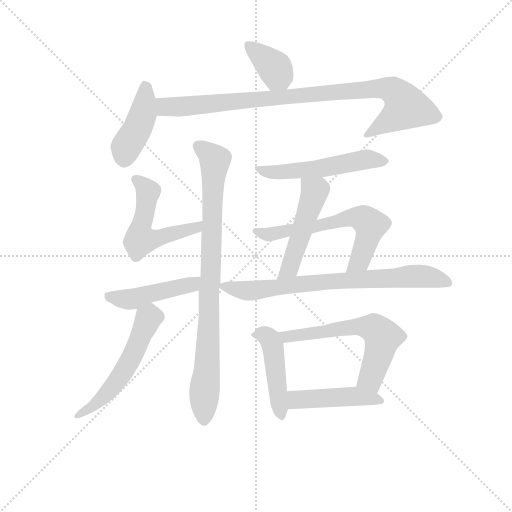
t = 0.00 s
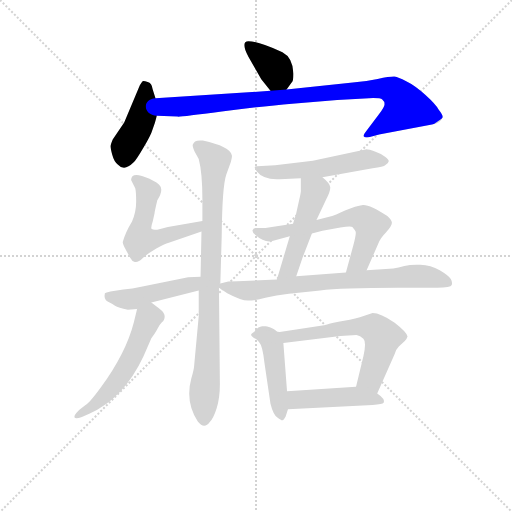
t = 2.02 s
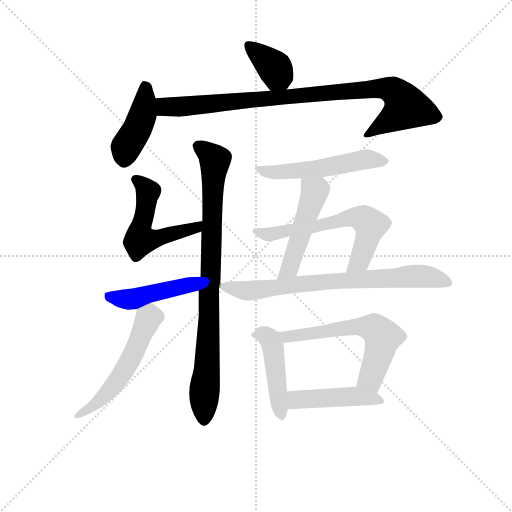
t = 4.04 s
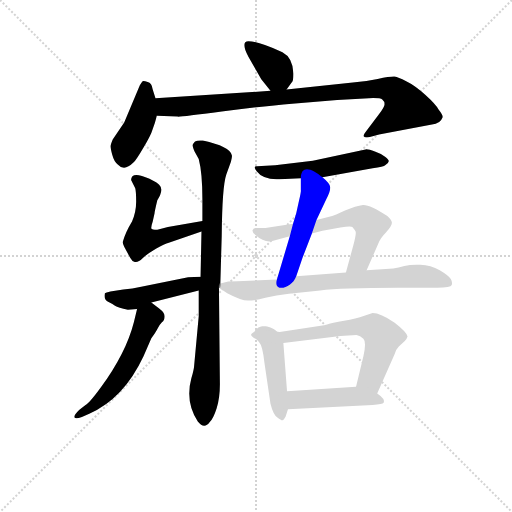
t = 6.06 s
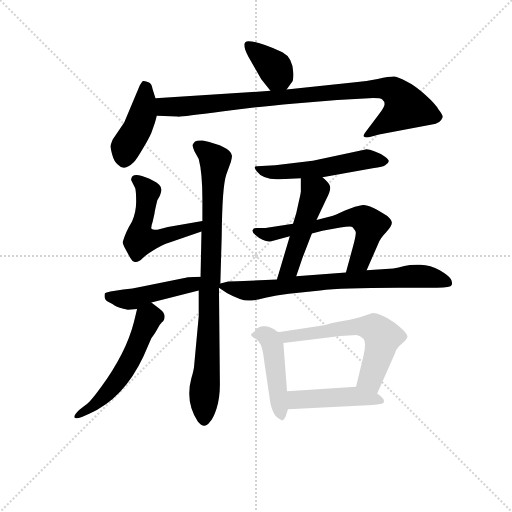
t = 8.08 s
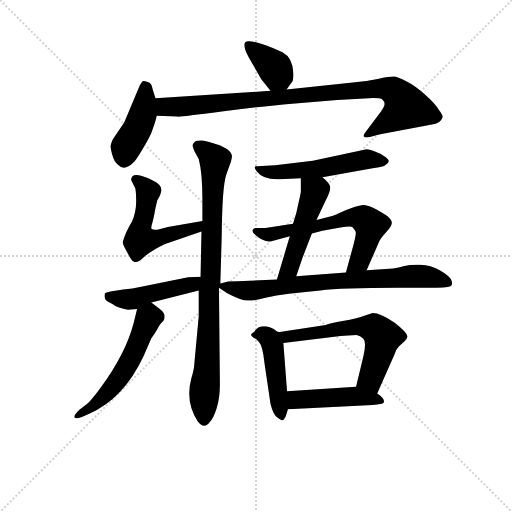
t = 10.10 s

The animated SVG that drew these frames (rendered in a browser with its animation timeline set to each time). Animation: 14 CSS @keyframes rules; one cycle of 10.10 s.

<svg version="1.1" viewBox="0 0 1024 1024" xmlns="http://www.w3.org/2000/svg">
  <g stroke="lightgray" stroke-dasharray="1,1" stroke-width="1" transform="scale(4, 4)">
    <line x1="0" y1="0" x2="256" y2="256"></line>
    <line x1="256" y1="0" x2="0" y2="256"></line>
    <line x1="128" y1="0" x2="128" y2="256"></line>
    <line x1="0" y1="128" x2="256" y2="128"></line>
  </g>
<g transform="scale(0.92, -0.92) translate(60, -900)">
   <style type="text/css">
    @keyframes keyframes0 {
      from {
       stroke: blue;
       stroke-dashoffset: 374;
       stroke-width: 128;
       }
       55% {
       animation-timing-function: step-end;
       stroke: blue;
       stroke-dashoffset: 0;
       stroke-width: 128;
       }
       to {
       stroke: black;
       stroke-width: 1024;
       }
       }
       #make-me-a-hanzi-animation-0 {
         animation: keyframes0 0.554362s both;
         animation-delay: 0.000000s;
         animation-timing-function: linear;
       }
    @keyframes keyframes1 {
      from {
       stroke: blue;
       stroke-dashoffset: 427;
       stroke-width: 128;
       }
       58% {
       animation-timing-function: step-end;
       stroke: blue;
       stroke-dashoffset: 0;
       stroke-width: 128;
       }
       to {
       stroke: black;
       stroke-width: 1024;
       }
       }
       #make-me-a-hanzi-animation-1 {
         animation: keyframes1 0.597493s both;
         animation-delay: 0.554362s;
         animation-timing-function: linear;
       }
    @keyframes keyframes2 {
      from {
       stroke: blue;
       stroke-dashoffset: 920;
       stroke-width: 128;
       }
       75% {
       animation-timing-function: step-end;
       stroke: blue;
       stroke-dashoffset: 0;
       stroke-width: 128;
       }
       to {
       stroke: black;
       stroke-width: 1024;
       }
       }
       #make-me-a-hanzi-animation-2 {
         animation: keyframes2 0.998698s both;
         animation-delay: 1.151855s;
         animation-timing-function: linear;
       }
    @keyframes keyframes3 {
      from {
       stroke: blue;
       stroke-dashoffset: 535;
       stroke-width: 128;
       }
       64% {
       animation-timing-function: step-end;
       stroke: blue;
       stroke-dashoffset: 0;
       stroke-width: 128;
       }
       to {
       stroke: black;
       stroke-width: 1024;
       }
       }
       #make-me-a-hanzi-animation-3 {
         animation: keyframes3 0.685384s both;
         animation-delay: 2.150553s;
         animation-timing-function: linear;
       }
    @keyframes keyframes4 {
      from {
       stroke: blue;
       stroke-dashoffset: 868;
       stroke-width: 128;
       }
       74% {
       animation-timing-function: step-end;
       stroke: blue;
       stroke-dashoffset: 0;
       stroke-width: 128;
       }
       to {
       stroke: black;
       stroke-width: 1024;
       }
       }
       #make-me-a-hanzi-animation-4 {
         animation: keyframes4 0.956380s both;
         animation-delay: 2.835938s;
         animation-timing-function: linear;
       }
    @keyframes keyframes5 {
      from {
       stroke: blue;
       stroke-dashoffset: 456;
       stroke-width: 128;
       }
       60% {
       animation-timing-function: step-end;
       stroke: blue;
       stroke-dashoffset: 0;
       stroke-width: 128;
       }
       to {
       stroke: black;
       stroke-width: 1024;
       }
       }
       #make-me-a-hanzi-animation-5 {
         animation: keyframes5 0.621094s both;
         animation-delay: 3.792318s;
         animation-timing-function: linear;
       }
    @keyframes keyframes6 {
      from {
       stroke: blue;
       stroke-dashoffset: 552;
       stroke-width: 128;
       }
       64% {
       animation-timing-function: step-end;
       stroke: blue;
       stroke-dashoffset: 0;
       stroke-width: 128;
       }
       to {
       stroke: black;
       stroke-width: 1024;
       }
       }
       #make-me-a-hanzi-animation-6 {
         animation: keyframes6 0.699219s both;
         animation-delay: 4.413411s;
         animation-timing-function: linear;
       }
    @keyframes keyframes7 {
      from {
       stroke: blue;
       stroke-dashoffset: 529;
       stroke-width: 128;
       }
       63% {
       animation-timing-function: step-end;
       stroke: blue;
       stroke-dashoffset: 0;
       stroke-width: 128;
       }
       to {
       stroke: black;
       stroke-width: 1024;
       }
       }
       #make-me-a-hanzi-animation-7 {
         animation: keyframes7 0.680501s both;
         animation-delay: 5.112630s;
         animation-timing-function: linear;
       }
    @keyframes keyframes8 {
      from {
       stroke: blue;
       stroke-dashoffset: 490;
       stroke-width: 128;
       }
       61% {
       animation-timing-function: step-end;
       stroke: blue;
       stroke-dashoffset: 0;
       stroke-width: 128;
       }
       to {
       stroke: black;
       stroke-width: 1024;
       }
       }
       #make-me-a-hanzi-animation-8 {
         animation: keyframes8 0.648763s both;
         animation-delay: 5.793132s;
         animation-timing-function: linear;
       }
    @keyframes keyframes9 {
      from {
       stroke: blue;
       stroke-dashoffset: 627;
       stroke-width: 128;
       }
       67% {
       animation-timing-function: step-end;
       stroke: blue;
       stroke-dashoffset: 0;
       stroke-width: 128;
       }
       to {
       stroke: black;
       stroke-width: 1024;
       }
       }
       #make-me-a-hanzi-animation-9 {
         animation: keyframes9 0.760254s both;
         animation-delay: 6.441895s;
         animation-timing-function: linear;
       }
    @keyframes keyframes10 {
      from {
       stroke: blue;
       stroke-dashoffset: 750;
       stroke-width: 128;
       }
       71% {
       animation-timing-function: step-end;
       stroke: blue;
       stroke-dashoffset: 0;
       stroke-width: 128;
       }
       to {
       stroke: black;
       stroke-width: 1024;
       }
       }
       #make-me-a-hanzi-animation-10 {
         animation: keyframes10 0.860352s both;
         animation-delay: 7.202148s;
         animation-timing-function: linear;
       }
    @keyframes keyframes11 {
      from {
       stroke: blue;
       stroke-dashoffset: 454;
       stroke-width: 128;
       }
       60% {
       animation-timing-function: step-end;
       stroke: blue;
       stroke-dashoffset: 0;
       stroke-width: 128;
       }
       to {
       stroke: black;
       stroke-width: 1024;
       }
       }
       #make-me-a-hanzi-animation-11 {
         animation: keyframes11 0.619466s both;
         animation-delay: 8.062500s;
         animation-timing-function: linear;
       }
    @keyframes keyframes12 {
      from {
       stroke: blue;
       stroke-dashoffset: 663;
       stroke-width: 128;
       }
       68% {
       animation-timing-function: step-end;
       stroke: blue;
       stroke-dashoffset: 0;
       stroke-width: 128;
       }
       to {
       stroke: black;
       stroke-width: 1024;
       }
       }
       #make-me-a-hanzi-animation-12 {
         animation: keyframes12 0.789551s both;
         animation-delay: 8.681966s;
         animation-timing-function: linear;
       }
    @keyframes keyframes13 {
      from {
       stroke: blue;
       stroke-dashoffset: 459;
       stroke-width: 128;
       }
       60% {
       animation-timing-function: step-end;
       stroke: blue;
       stroke-dashoffset: 0;
       stroke-width: 128;
       }
       to {
       stroke: black;
       stroke-width: 1024;
       }
       }
       #make-me-a-hanzi-animation-13 {
         animation: keyframes13 0.623535s both;
         animation-delay: 9.471517s;
         animation-timing-function: linear;
       }
</style>
<path d="M 563.0 705.5 L 574.0 720.5 Q 578.0 723.5 578.0 739.5 Q 577.0 774.5 554.0 786.5 Q 501.0 810.5 480.0 810.5 Q 462.0 810.5 480.0 776.5 L 508.0 727.5 L 528.0 702.5 C 545.0 681.5 545.0 681.5 563.0 705.5 Z" fill="lightgray"></path> 
<path d="M 278.0 686.5 L 272.0 705.5 Q 270.0 719.5 261.0 721.5 Q 253.0 724.5 250.0 723.5 Q 248.0 721.5 244.0 714.5 L 210.0 633.5 L 185.0 596.5 Q 181.0 586.5 180.0 582.5 Q 180.0 578.5 184.0 563.5 Q 188.0 548.5 196.0 542.5 Q 210.0 526.5 230.0 546.5 Q 237.0 553.5 252.0 579.5 Q 268.0 605.5 272.0 619.5 Q 277.0 632.5 281.0 648.5 L 278.0 686.5 Z" fill="lightgray"></path> 
<path d="M 528.0 702.5 L 278.0 686.5 C 248.0 684.5 251.0 649.5 281.0 648.5 L 326.0 646.5 Q 332.0 645.5 422.0 657.5 Q 513.0 669.5 575.0 674.5 L 673.0 682.5 L 742.0 686.5 Q 767.0 687.5 771.0 683.5 Q 776.0 679.5 776.0 673.5 Q 776.0 667.5 763.0 650.5 L 738.0 617.5 Q 729.0 606.5 731.0 603.5 Q 734.0 599.5 746.0 602.5 L 764.0 607.5 L 879.0 629.5 Q 897.0 630.5 902.0 644.5 Q 904.0 648.5 893.0 662.5 Q 888.0 672.5 865.0 693.5 Q 842.0 714.5 823.0 723.5 Q 805.0 732.5 798.0 733.5 Q 791.0 734.5 761.0 728.5 Q 732.0 722.5 707.0 720.5 L 563.0 705.5 L 528.0 702.5 Z" fill="lightgray"></path> 
<path d="M 225.0 508.5 L 234.0 490.5 Q 236.0 483.5 236.0 461.5 Q 236.0 439.5 227.0 418.5 Q 213.0 395.5 207.0 374.5 Q 206.0 371.5 210.0 363.5 L 223.0 339.5 Q 227.0 331.5 233.0 330.5 Q 240.0 328.5 250.0 338.5 Q 260.0 348.5 279.0 359.5 Q 298.0 370.5 307.0 372.5 L 378.0 396.5 C 406.0 406.5 410.0 424.5 380.0 419.5 L 305.0 406.5 L 282.0 400.5 Q 270.0 400.5 269.0 403.5 Q 268.0 406.5 272.0 418.5 L 276.0 436.5 Q 276.0 439.5 282.0 464.5 Q 297.0 488.5 286.0 498.5 Q 283.0 502.5 265.0 511.5 Q 225.0 529.5 225.0 508.5 Z" fill="lightgray"></path> 
<path d="M 378.0 396.5 L 376.0 298.5 L 372.0 268.5 L 372.0 212.5 L 362.0 104.5 Q 362.0 98.5 356.0 77.5 Q 342.0 26.5 370.0 -16.5 Q 384.0 -34.5 396.0 -17.5 Q 404.0 -9.5 411.0 12.5 Q 418.0 34.5 418.0 64.5 L 416.0 274.5 C 416.0 304.5 418.0 253.5 419.0 283.5 L 422.0 387.5 Q 423.0 494.5 432.0 520.5 L 442.0 548.5 Q 445.0 559.5 444.0 562.5 Q 440.0 581.5 381.0 594.5 Q 369.0 595.5 364.0 592.5 Q 360.0 588.5 359.0 585.5 Q 358.0 582.5 363.0 570.5 L 372.0 554.5 Q 380.0 524.5 380.0 466.5 L 380.0 419.5 L 378.0 396.5 Z" fill="lightgray"></path> 
<path d="M 376.0 298.5 L 349.0 297.5 L 247.0 276.5 Q 228.0 271.5 208.0 270.5 L 180.0 266.5 Q 170.0 264.5 168.0 262.5 Q 165.0 249.5 174.0 244.5 Q 184.0 239.5 190.0 235.5 Q 197.0 231.5 218.0 226.5 L 238.0 228.5 L 269.0 242.5 L 372.0 268.5 C 401.0 275.5 406.0 299.5 376.0 298.5 Z" fill="lightgray"></path> 
<path d="M 238.0 228.5 L 231.0 199.5 Q 214.0 132.5 159.0 57.5 Q 135.0 24.5 126.0 19.5 L 112.0 8.5 Q 100.0 -3.5 102.0 -7.5 Q 104.0 -11.5 118.0 -6.5 L 134.0 0.5 Q 209.0 33.5 252.0 125.5 L 269.0 164.5 Q 279.0 178.5 283.0 186.5 Q 287.0 194.5 292.0 199.5 Q 298.0 203.5 298.0 212.5 Q 298.0 220.5 286.0 229.5 L 269.0 242.5 C 246.0 260.5 245.0 257.5 238.0 228.5 Z" fill="lightgray"></path> 
<path d="M 641.0 514.5 L 750.0 534.5 Q 774.0 537.5 778.0 541.5 Q 785.0 545.5 785.0 549.5 Q 786.0 552.5 777.0 559.5 Q 769.0 565.5 755.0 570.5 Q 742.0 575.5 737.0 575.5 L 620.0 550.5 L 538.0 540.5 L 499.0 538.5 Q 489.0 539.5 498.0 527.5 Q 512.0 508.5 548.0 510.5 L 594.0 512.5 L 641.0 514.5 Z" fill="lightgray"></path> 
<path d="M 628.0 421.5 L 649.0 466.5 Q 658.0 483.5 658.0 492.5 Q 658.0 500.5 641.0 514.5 C 618.0 534.5 594.0 542.5 594.0 512.5 L 594.0 486.5 Q 595.0 484.5 590.0 463.5 L 584.0 436.5 L 577.0 413.5 L 570.0 386.5 L 542.0 292.5 C 533.0 263.5 574.0 271.5 584.0 299.5 L 598.0 340.5 L 618.0 392.5 L 628.0 421.5 Z" fill="lightgray"></path> 
<path d="M 737.0 312.5 L 762.0 369.5 Q 766.0 381.5 779.0 394.5 Q 792.0 408.5 792.0 415.5 Q 792.0 421.5 782.0 430.5 Q 744.0 455.5 729.0 454.5 Q 714.0 452.5 690.0 442.5 Q 666.0 431.5 662.0 430.5 L 628.0 421.5 L 577.0 413.5 L 517.0 404.5 L 496.0 404.5 Q 491.0 404.5 489.0 399.5 Q 488.0 394.5 496.0 388.5 Q 517.0 369.5 538.0 377.5 L 570.0 386.5 L 618.0 392.5 L 641.0 398.5 L 680.0 405.5 Q 703.0 409.5 706.0 406.5 Q 712.0 399.5 713.0 396.5 Q 715.0 392.5 708.0 366.5 L 692.0 307.5 C 684.0 278.5 725.0 285.5 737.0 312.5 Z" fill="lightgray"></path> 
<path d="M 416.0 274.5 L 434.0 262.5 Q 464.0 246.5 479.0 246.5 Q 494.0 246.5 517.0 252.5 Q 540.0 258.5 568.0 261.5 L 636.0 268.5 Q 681.0 274.5 804.0 274.5 L 890.0 274.5 Q 920.0 274.5 922.0 280.5 Q 924.0 286.5 920.0 293.5 Q 916.0 300.5 896.0 312.5 Q 876.0 323.5 854.0 324.5 Q 833.0 325.5 819.0 321.5 Q 806.0 317.5 795.0 316.5 L 737.0 312.5 L 692.0 307.5 L 584.0 299.5 L 542.0 292.5 L 456.0 288.5 Q 436.0 288.5 434.0 287.5 L 419.0 283.5 C 407.0 280.5 407.0 280.5 416.0 274.5 Z" fill="lightgray"></path> 
<path d="M 493.0 178.5 Q 484.0 175.5 503.0 156.5 Q 511.0 148.5 515.0 110.5 L 528.0 22.5 Q 534.0 -1.5 543.0 -7.5 Q 552.0 -14.5 554.0 -13.5 Q 557.0 -13.5 561.0 -5.5 L 566.0 10.5 L 564.0 49.5 L 556.0 154.5 C 554.0 184.5 506.0 205.5 493.0 178.5 Z" fill="lightgray"></path> 
<path d="M 648.0 193.5 L 548.0 178.5 L 500.0 183.5 Q 495.0 182.5 493.0 178.5 C 465.0 167.5 526.0 150.5 556.0 154.5 L 680.0 169.5 L 715.0 171.5 Q 723.0 170.5 730.0 163.5 Q 737.0 156.5 730.0 125.5 L 714.0 59.5 C 707.0 30.5 748.0 17.5 760.0 44.5 L 798.0 130.5 Q 801.0 140.5 807.0 146.5 L 820.0 158.5 Q 825.0 164.5 826.0 168.5 Q 825.0 177.5 798.0 198.5 Q 767.0 219.5 750.0 219.5 L 732.0 213.5 Q 714.0 206.5 688.0 202.5 Q 662.0 198.5 648.0 193.5 Z" fill="lightgray"></path> 
<path d="M 566.0 10.5 L 750.0 19.5 Q 772.0 21.5 774.0 24.5 Q 778.0 32.5 760.0 44.5 C 737.0 61.5 737.0 61.5 714.0 59.5 L 564.0 49.5 C 534.0 47.5 536.0 9.5 566.0 10.5 Z" fill="lightgray"></path> 
      <clipPath id="make-me-a-hanzi-clip-0">
      <path d="M 563.0 705.5 L 574.0 720.5 Q 578.0 723.5 578.0 739.5 Q 577.0 774.5 554.0 786.5 Q 501.0 810.5 480.0 810.5 Q 462.0 810.5 480.0 776.5 L 508.0 727.5 L 528.0 702.5 C 545.0 681.5 545.0 681.5 563.0 705.5 Z" fill="lightgray"></path>
      </clipPath>
      <path clip-path="url(#make-me-a-hanzi-clip-0)" d="M 480.0 801.5 L 539.0 749.5 L 544.0 738.5 L 533.0 713.5 " fill="none" id="make-me-a-hanzi-animation-0" stroke-dasharray="246 492" stroke-linecap="round"></path>

      <clipPath id="make-me-a-hanzi-clip-1">
      <path d="M 278.0 686.5 L 272.0 705.5 Q 270.0 719.5 261.0 721.5 Q 253.0 724.5 250.0 723.5 Q 248.0 721.5 244.0 714.5 L 210.0 633.5 L 185.0 596.5 Q 181.0 586.5 180.0 582.5 Q 180.0 578.5 184.0 563.5 Q 188.0 548.5 196.0 542.5 Q 210.0 526.5 230.0 546.5 Q 237.0 553.5 252.0 579.5 Q 268.0 605.5 272.0 619.5 Q 277.0 632.5 281.0 648.5 L 278.0 686.5 Z" fill="lightgray"></path>
      </clipPath>
      <path clip-path="url(#make-me-a-hanzi-clip-1)" d="M 254.0 714.5 L 250.0 648.5 L 214.0 580.5 L 210.0 552.5 " fill="none" id="make-me-a-hanzi-animation-1" stroke-dasharray="299 598" stroke-linecap="round"></path>

      <clipPath id="make-me-a-hanzi-clip-2">
      <path d="M 528.0 702.5 L 278.0 686.5 C 248.0 684.5 251.0 649.5 281.0 648.5 L 326.0 646.5 Q 332.0 645.5 422.0 657.5 Q 513.0 669.5 575.0 674.5 L 673.0 682.5 L 742.0 686.5 Q 767.0 687.5 771.0 683.5 Q 776.0 679.5 776.0 673.5 Q 776.0 667.5 763.0 650.5 L 738.0 617.5 Q 729.0 606.5 731.0 603.5 Q 734.0 599.5 746.0 602.5 L 764.0 607.5 L 879.0 629.5 Q 897.0 630.5 902.0 644.5 Q 904.0 648.5 893.0 662.5 Q 888.0 672.5 865.0 693.5 Q 842.0 714.5 823.0 723.5 Q 805.0 732.5 798.0 733.5 Q 791.0 734.5 761.0 728.5 Q 732.0 722.5 707.0 720.5 L 563.0 705.5 L 528.0 702.5 Z" fill="lightgray"></path>
      </clipPath>
      <path clip-path="url(#make-me-a-hanzi-clip-2)" d="M 286.0 680.5 L 299.0 667.5 L 319.0 667.5 L 743.0 706.5 L 794.0 703.5 L 823.0 666.5 L 739.0 608.5 " fill="none" id="make-me-a-hanzi-animation-2" stroke-dasharray="792 1584" stroke-linecap="round"></path>

      <clipPath id="make-me-a-hanzi-clip-3">
      <path d="M 225.0 508.5 L 234.0 490.5 Q 236.0 483.5 236.0 461.5 Q 236.0 439.5 227.0 418.5 Q 213.0 395.5 207.0 374.5 Q 206.0 371.5 210.0 363.5 L 223.0 339.5 Q 227.0 331.5 233.0 330.5 Q 240.0 328.5 250.0 338.5 Q 260.0 348.5 279.0 359.5 Q 298.0 370.5 307.0 372.5 L 378.0 396.5 C 406.0 406.5 410.0 424.5 380.0 419.5 L 305.0 406.5 L 282.0 400.5 Q 270.0 400.5 269.0 403.5 Q 268.0 406.5 272.0 418.5 L 276.0 436.5 Q 276.0 439.5 282.0 464.5 Q 297.0 488.5 286.0 498.5 Q 283.0 502.5 265.0 511.5 Q 225.0 529.5 225.0 508.5 Z" fill="lightgray"></path>
      </clipPath>
      <path clip-path="url(#make-me-a-hanzi-clip-3)" d="M 237.0 508.5 L 262.0 482.5 L 244.0 400.5 L 245.0 378.5 L 279.0 380.5 L 353.0 400.5 L 367.0 404.5 L 373.0 414.5 " fill="none" id="make-me-a-hanzi-animation-3" stroke-dasharray="407 814" stroke-linecap="round"></path>

      <clipPath id="make-me-a-hanzi-clip-4">
      <path d="M 378.0 396.5 L 376.0 298.5 L 372.0 268.5 L 372.0 212.5 L 362.0 104.5 Q 362.0 98.5 356.0 77.5 Q 342.0 26.5 370.0 -16.5 Q 384.0 -34.5 396.0 -17.5 Q 404.0 -9.5 411.0 12.5 Q 418.0 34.5 418.0 64.5 L 416.0 274.5 C 416.0 304.5 418.0 253.5 419.0 283.5 L 422.0 387.5 Q 423.0 494.5 432.0 520.5 L 442.0 548.5 Q 445.0 559.5 444.0 562.5 Q 440.0 581.5 381.0 594.5 Q 369.0 595.5 364.0 592.5 Q 360.0 588.5 359.0 585.5 Q 358.0 582.5 363.0 570.5 L 372.0 554.5 Q 380.0 524.5 380.0 466.5 L 380.0 419.5 L 378.0 396.5 Z" fill="lightgray"></path>
      </clipPath>
      <path clip-path="url(#make-me-a-hanzi-clip-4)" d="M 371.0 582.5 L 408.0 551.5 L 383.0 -11.5 " fill="none" id="make-me-a-hanzi-animation-4" stroke-dasharray="740 1480" stroke-linecap="round"></path>

      <clipPath id="make-me-a-hanzi-clip-5">
      <path d="M 376.0 298.5 L 349.0 297.5 L 247.0 276.5 Q 228.0 271.5 208.0 270.5 L 180.0 266.5 Q 170.0 264.5 168.0 262.5 Q 165.0 249.5 174.0 244.5 Q 184.0 239.5 190.0 235.5 Q 197.0 231.5 218.0 226.5 L 238.0 228.5 L 269.0 242.5 L 372.0 268.5 C 401.0 275.5 406.0 299.5 376.0 298.5 Z" fill="lightgray"></path>
      </clipPath>
      <path clip-path="url(#make-me-a-hanzi-clip-5)" d="M 177.0 257.5 L 221.0 248.5 L 356.0 281.5 L 369.0 291.5 " fill="none" id="make-me-a-hanzi-animation-5" stroke-dasharray="328 656" stroke-linecap="round"></path>

      <clipPath id="make-me-a-hanzi-clip-6">
      <path d="M 238.0 228.5 L 231.0 199.5 Q 214.0 132.5 159.0 57.5 Q 135.0 24.5 126.0 19.5 L 112.0 8.5 Q 100.0 -3.5 102.0 -7.5 Q 104.0 -11.5 118.0 -6.5 L 134.0 0.5 Q 209.0 33.5 252.0 125.5 L 269.0 164.5 Q 279.0 178.5 283.0 186.5 Q 287.0 194.5 292.0 199.5 Q 298.0 203.5 298.0 212.5 Q 298.0 220.5 286.0 229.5 L 269.0 242.5 C 246.0 260.5 245.0 257.5 238.0 228.5 Z" fill="lightgray"></path>
      </clipPath>
      <path clip-path="url(#make-me-a-hanzi-clip-6)" d="M 268.0 231.5 L 266.0 211.5 L 246.0 166.5 L 196.0 73.5 L 148.0 20.5 L 106.0 -5.5 " fill="none" id="make-me-a-hanzi-animation-6" stroke-dasharray="424 848" stroke-linecap="round"></path>

      <clipPath id="make-me-a-hanzi-clip-7">
      <path d="M 641.0 514.5 L 750.0 534.5 Q 774.0 537.5 778.0 541.5 Q 785.0 545.5 785.0 549.5 Q 786.0 552.5 777.0 559.5 Q 769.0 565.5 755.0 570.5 Q 742.0 575.5 737.0 575.5 L 620.0 550.5 L 538.0 540.5 L 499.0 538.5 Q 489.0 539.5 498.0 527.5 Q 512.0 508.5 548.0 510.5 L 594.0 512.5 L 641.0 514.5 Z" fill="lightgray"></path>
      </clipPath>
      <path clip-path="url(#make-me-a-hanzi-clip-7)" d="M 506.0 532.5 L 540.0 524.5 L 645.0 535.5 L 734.0 553.5 L 776.0 550.5 " fill="none" id="make-me-a-hanzi-animation-7" stroke-dasharray="401 802" stroke-linecap="round"></path>

      <clipPath id="make-me-a-hanzi-clip-8">
      <path d="M 628.0 421.5 L 649.0 466.5 Q 658.0 483.5 658.0 492.5 Q 658.0 500.5 641.0 514.5 C 618.0 534.5 594.0 542.5 594.0 512.5 L 594.0 486.5 Q 595.0 484.5 590.0 463.5 L 584.0 436.5 L 577.0 413.5 L 570.0 386.5 L 542.0 292.5 C 533.0 263.5 574.0 271.5 584.0 299.5 L 598.0 340.5 L 618.0 392.5 L 628.0 421.5 Z" fill="lightgray"></path>
      </clipPath>
      <path clip-path="url(#make-me-a-hanzi-clip-8)" d="M 602.0 506.5 L 618.0 490.5 L 621.0 472.5 L 569.0 316.5 L 548.0 297.5 " fill="none" id="make-me-a-hanzi-animation-8" stroke-dasharray="362 724" stroke-linecap="round"></path>

      <clipPath id="make-me-a-hanzi-clip-9">
      <path d="M 737.0 312.5 L 762.0 369.5 Q 766.0 381.5 779.0 394.5 Q 792.0 408.5 792.0 415.5 Q 792.0 421.5 782.0 430.5 Q 744.0 455.5 729.0 454.5 Q 714.0 452.5 690.0 442.5 Q 666.0 431.5 662.0 430.5 L 628.0 421.5 L 577.0 413.5 L 517.0 404.5 L 496.0 404.5 Q 491.0 404.5 489.0 399.5 Q 488.0 394.5 496.0 388.5 Q 517.0 369.5 538.0 377.5 L 570.0 386.5 L 618.0 392.5 L 641.0 398.5 L 680.0 405.5 Q 703.0 409.5 706.0 406.5 Q 712.0 399.5 713.0 396.5 Q 715.0 392.5 708.0 366.5 L 692.0 307.5 C 684.0 278.5 725.0 285.5 737.0 312.5 Z" fill="lightgray"></path>
      </clipPath>
      <path clip-path="url(#make-me-a-hanzi-clip-9)" d="M 496.0 396.5 L 529.0 390.5 L 705.0 427.5 L 729.0 424.5 L 746.0 410.5 L 741.0 388.5 L 722.0 333.5 L 699.0 313.5 " fill="none" id="make-me-a-hanzi-animation-9" stroke-dasharray="499 998" stroke-linecap="round"></path>

      <clipPath id="make-me-a-hanzi-clip-10">
      <path d="M 416.0 274.5 L 434.0 262.5 Q 464.0 246.5 479.0 246.5 Q 494.0 246.5 517.0 252.5 Q 540.0 258.5 568.0 261.5 L 636.0 268.5 Q 681.0 274.5 804.0 274.5 L 890.0 274.5 Q 920.0 274.5 922.0 280.5 Q 924.0 286.5 920.0 293.5 Q 916.0 300.5 896.0 312.5 Q 876.0 323.5 854.0 324.5 Q 833.0 325.5 819.0 321.5 Q 806.0 317.5 795.0 316.5 L 737.0 312.5 L 692.0 307.5 L 584.0 299.5 L 542.0 292.5 L 456.0 288.5 Q 436.0 288.5 434.0 287.5 L 419.0 283.5 C 407.0 280.5 407.0 280.5 416.0 274.5 Z" fill="lightgray"></path>
      </clipPath>
      <path clip-path="url(#make-me-a-hanzi-clip-10)" d="M 424.0 276.5 L 483.0 267.5 L 608.0 284.5 L 837.0 299.5 L 869.0 298.5 L 914.0 285.5 " fill="none" id="make-me-a-hanzi-animation-10" stroke-dasharray="622 1244" stroke-linecap="round"></path>

      <clipPath id="make-me-a-hanzi-clip-11">
      <path d="M 493.0 178.5 Q 484.0 175.5 503.0 156.5 Q 511.0 148.5 515.0 110.5 L 528.0 22.5 Q 534.0 -1.5 543.0 -7.5 Q 552.0 -14.5 554.0 -13.5 Q 557.0 -13.5 561.0 -5.5 L 566.0 10.5 L 564.0 49.5 L 556.0 154.5 C 554.0 184.5 506.0 205.5 493.0 178.5 Z" fill="lightgray"></path>
      </clipPath>
      <path clip-path="url(#make-me-a-hanzi-clip-11)" d="M 498.0 173.5 L 499.0 165.5 L 509.0 164.5 L 534.0 138.5 L 552.0 -4.5 " fill="none" id="make-me-a-hanzi-animation-11" stroke-dasharray="326 652" stroke-linecap="round"></path>

      <clipPath id="make-me-a-hanzi-clip-12">
      <path d="M 648.0 193.5 L 548.0 178.5 L 500.0 183.5 Q 495.0 182.5 493.0 178.5 C 465.0 167.5 526.0 150.5 556.0 154.5 L 680.0 169.5 L 715.0 171.5 Q 723.0 170.5 730.0 163.5 Q 737.0 156.5 730.0 125.5 L 714.0 59.5 C 707.0 30.5 748.0 17.5 760.0 44.5 L 798.0 130.5 Q 801.0 140.5 807.0 146.5 L 820.0 158.5 Q 825.0 164.5 826.0 168.5 Q 825.0 177.5 798.0 198.5 Q 767.0 219.5 750.0 219.5 L 732.0 213.5 Q 714.0 206.5 688.0 202.5 Q 662.0 198.5 648.0 193.5 Z" fill="lightgray"></path>
      </clipPath>
      <path clip-path="url(#make-me-a-hanzi-clip-12)" d="M 500.0 176.5 L 506.0 180.5 L 513.0 174.5 L 562.0 166.5 L 716.0 190.5 L 754.0 185.5 L 772.0 167.5 L 765.0 136.5 L 746.0 77.5 L 722.0 64.5 " fill="none" id="make-me-a-hanzi-animation-12" stroke-dasharray="535 1070" stroke-linecap="round"></path>

      <clipPath id="make-me-a-hanzi-clip-13">
      <path d="M 566.0 10.5 L 750.0 19.5 Q 772.0 21.5 774.0 24.5 Q 778.0 32.5 760.0 44.5 C 737.0 61.5 737.0 61.5 714.0 59.5 L 564.0 49.5 C 534.0 47.5 536.0 9.5 566.0 10.5 Z" fill="lightgray"></path>
      </clipPath>
      <path clip-path="url(#make-me-a-hanzi-clip-13)" d="M 573.0 17.5 L 588.0 31.5 L 648.0 35.5 L 713.0 38.5 L 769.0 28.5 " fill="none" id="make-me-a-hanzi-animation-13" stroke-dasharray="331 662" stroke-linecap="round"></path>

</g>
</svg>
